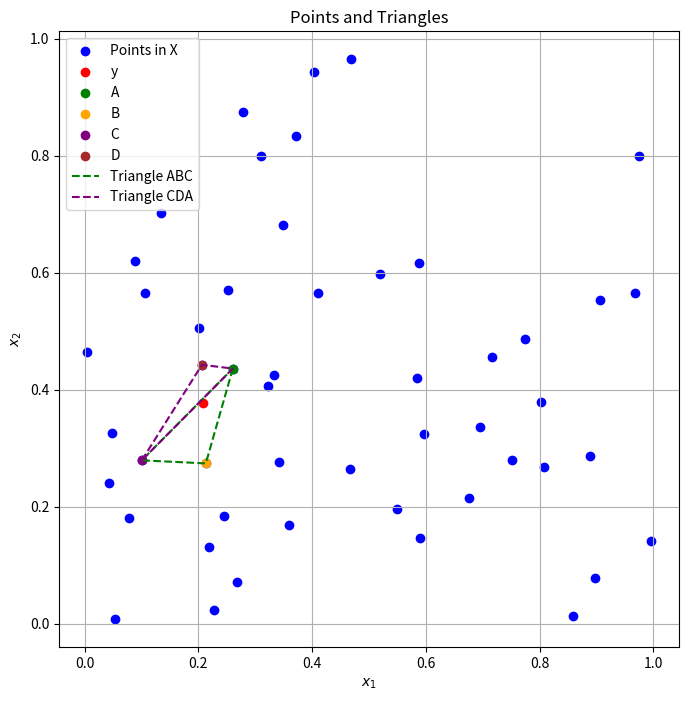

The matplotlib source for this figure:
import numpy as np
import matplotlib.pyplot as plt
from scipy.interpolate import RegularGridInterpolator

# Given function
f = lambda x: x[0] * x[1]

# Generate points in the unit square
rng = np.random.default_rng(2024)
X = rng.uniform(size=(50, 2))
F = np.array([f(x) for x in X])

# Generate grid for interpolation
grid_x = np.linspace(0, 1, 10)
grid_y = np.linspace(0, 1, 10)
grid_xx, grid_yy = np.meshgrid(grid_x, grid_y)
grid = np.array([grid_xx.flatten(), grid_yy.flatten()]).T
values = np.array([f(point) for point in grid])

# Construct interpolator
interpolator = RegularGridInterpolator((grid_x, grid_y), values.reshape((10, 10)))

# Find points A, B, C, D
def find_points(X, y):
    A, B, C, D = None, None, None, None
    min_dist_A, min_dist_B, min_dist_C, min_dist_D = float('inf'), float('inf'), float('inf'), float('inf')
    
    for point in X:
        x1, x2 = point
        y1, y2 = y
        dist = np.sqrt((x1 - y1)**2 + (x2 - y2)**2)
        
        if x1 > y1 and x2 > y2 and dist < min_dist_A:
            A, min_dist_A = point, dist
        if x1 > y1 and x2 < y2 and dist < min_dist_B:
            B, min_dist_B = point, dist
        if x1 < y1 and x2 < y2 and dist < min_dist_C:
            C, min_dist_C = point, dist
        if x1 < y1 and x2 > y2 and dist < min_dist_D:
            D, min_dist_D = point, dist
    
    return A, B, C, D

# Barycentric coordinates calculation
def barycentric_coordinates(y, A, B, C):
    y1, y2 = y
    A1, A2 = A
    B1, B2 = B
    C1, C2 = C

    denominator = (B2 - C2) * (A1 - C1) + (C1 - B1) * (A2 - C2)
    r1 = ((B2 - C2) * (y1 - C1) + (C1 - B1) * (y2 - C2)) / denominator
    r2 = ((C2 - A2) * (y1 - C1) + (A1 - C1) * (y2 - C2)) / denominator
    r3 = 1 - r1 - r2

    return r1, r2, r3

# Approximate f(y)
# We used ChatGPT to help us construct this function, which was important for accurately approximating f(y)
def approximate_f_y(y, X, F):
    A, B, C, D = find_points(X, y)
    
    if A is None or B is None or C is None or D is None:
        return np.nan, 'none'
    
    r_ABC = barycentric_coordinates(y, A, B, C)
    r_CDA = barycentric_coordinates(y, C, D, A)

    inside_ABC = all(0 <= r <= 1 for r in r_ABC)
    inside_CDA = all(0 <= r <= 1 for r in r_CDA)

    if inside_ABC:
        f_A, f_B, f_C = f(A), f(B), f(C)
        approximation = r_ABC[0] * f_A + r_ABC[1] * f_B + r_ABC[2] * f_C
        triangle = 'ABC'
    elif inside_CDA:
        f_C, f_D, f_A = f(C), f(D), f(A)
        approximation = r_CDA[0] * f_C + r_CDA[1] * f_D + r_CDA[2] * f_A
        triangle = 'CDA'
    else:
        approximation = np.nan
        triangle = 'none'

    return approximation, triangle

# Illustration of points and triangles
def plot_points_and_triangles(X, y, A, B, C, D):
    plt.figure(figsize=(8, 8))
    plt.scatter(X[:, 0], X[:, 1], label='Points in X', color='blue')
    plt.scatter(y[0], y[1], color='red', label='y')

    if A is not None: plt.scatter(A[0], A[1], color='green', label='A')
    if B is not None: plt.scatter(B[0], B[1], color='orange', label='B')
    if C is not None: plt.scatter(C[0], C[1], color='purple', label='C')
    if D is not None: plt.scatter(D[0], D[1], color='brown', label='D')

    if A is not None and B is not None and C is not None:
        plt.plot([A[0], B[0], C[0], A[0]], [A[1], B[1], C[1], A[1]], color='green', linestyle='dashed', label='Triangle ABC')
    if C is not None and D is not None and A is not None:
        plt.plot([C[0], D[0], A[0], C[0]], [C[1], D[1], A[1], C[1]], color='purple', linestyle='dashed', label='Triangle CDA')

    plt.xlabel('$x_1$')
    plt.ylabel('$x_2$')
    plt.title('Points and Triangles')
    plt.legend()
    plt.grid(True)
    plt.show()

# Example usage for a single point y
y = rng.uniform(size=(2,))
A, B, C, D = find_points(X, y)
plot_points_and_triangles(X, y, A, B, C, D)

# Example for computing barycentric coordinates and determining triangle containment
def example_barycentric_and_containment(y, A, B, C, D):
    r_ABC = barycentric_coordinates(y, A, B, C)
    r_CDA = barycentric_coordinates(y, C, D, A)

    inside_ABC = all(0 <= r <= 1 for r in r_ABC)
    inside_CDA = all(0 <= r <= 1 for r in r_CDA)

    if inside_ABC:
        containing_triangle = 'ABC'
    elif inside_CDA:
        containing_triangle = 'CDA'
    else:
        containing_triangle = 'none'

    print(f"Barycentric coordinates w.r.t. triangle ABC: r1={r_ABC[0]:.3f}, r2={r_ABC[1]:.3f}, r3={r_ABC[2]:.3f}")
    print(f"Barycentric coordinates w.r.t. triangle CDA: r1={r_CDA[0]:.3f}, r2={r_CDA[1]:.3f}, r3={r_CDA[2]:.3f}")
    print(f"The point y is inside triangle: {containing_triangle}")

example_barycentric_and_containment(y, A, B, C, D)

# Compute and compare approximation
def example_compute_approximation(y, X, F):
    true_value = f(y)
    approximation, triangle = approximate_f_y(y, X, F)
    print(f"True value of f(y): {true_value:.3f}")
    print(f"Approximated value of f(y): {approximation:.3f}")
    print(f"Point y is inside triangle: {triangle}")

example_compute_approximation(y, X, F)

# Repeat for all points in Y
def example_for_all_points_in_Y(Y, X, F):
    results = []
    for y in Y:
        true_value = f(y)
        approximation, triangle = approximate_f_y(y, X, F)
        results.append((y, true_value, approximation, triangle))

    # Print results for Y
    for result in results:
        y, true_value, approximation, triangle = result
        print(f"Point y: {y}")
        print(f"  True value of f(y): {true_value:.3f}")
        print(f"  Approximated value of f(y): {approximation:.3f}")
        print(f"  Point y is inside triangle: {triangle}\n")

Y = [(0.2, 0.2), (0.8, 0.2), (0.8, 0.8), (0.5, 0.5)]
example_for_all_points_in_Y(Y, X, F)
